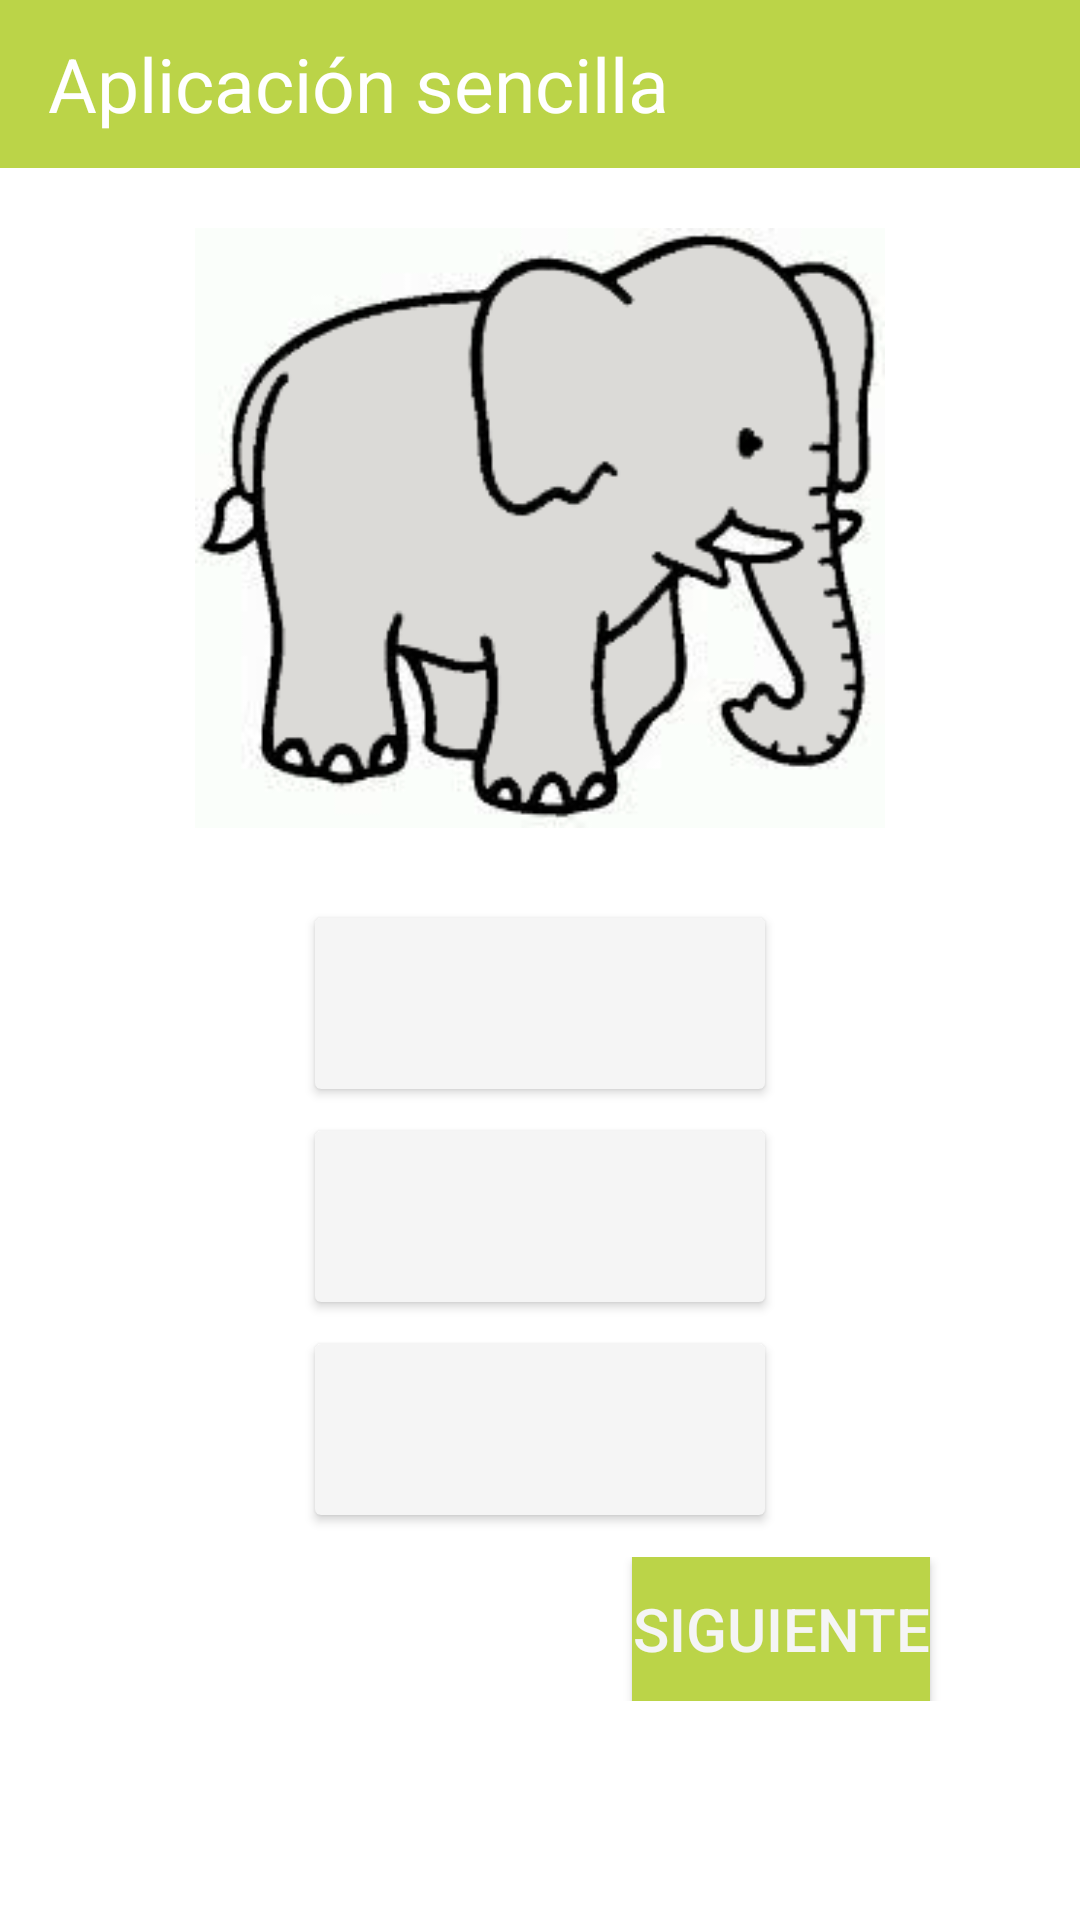

Android layout source for this screen:
<!-- AndroidManifest.xml: application theme AppTheme -->
<!-- res/layout/activity_juguemos.xml -->
<?xml version="1.0" encoding="utf-8"?>
<LinearLayout
    xmlns:android="http://schemas.android.com/apk/res/android"
    android:layout_width="match_parent"
    xmlns:app="http://schemas.android.com/apk/res-auto"
    android:layout_height="match_parent"
    android:layout_gravity="fill"
    android:orientation="vertical">

    <LinearLayout
        android:layout_width="match_parent"
        android:layout_height="match_parent"
        android:background="@color/white"
        android:orientation="vertical">

        <include
            android:id="@+id/myActionBar1"
            layout="@layout/my_app_bar"
            android:layout_width="match_parent"
            android:layout_height="wrap_content" />

        
        <LinearLayout
            android:layout_width="match_parent"
            android:layout_height="wrap_content"
            android:layout_margin="20dp"
            android:elevation="10dp"
            android:gravity="center"
            android:orientation="horizontal">

            <ImageView
                android:id="@+id/imagen"
                android:layout_width="230dp"
                android:layout_height="200dp"
                android:background="@drawable/elefante" />

        </LinearLayout>
        

        <LinearLayout
            android:layout_width="match_parent"
            android:layout_height="wrap_content"
            android:elevation="10dp"
            android:gravity="center"
            android:orientation="vertical">

            <TextView
                android:id="@+id/textC"
                android:layout_width="wrap_content"
                android:layout_height="wrap_content"
                android:text="@string/correcta"
                android:textColor="@color/verde"
                android:textSize="30dp"
                android:visibility="gone" />

            <android.support.v7.widget.CardView
                android:id="@+id/c1"
                android:layout_width="150dp"
                android:layout_height="wrap_content"
                android:layout_marginBottom="4dp"
                android:layout_marginTop="10dp"
                android:elevation="5dp"
                app:cardBackgroundColor="@color/gris_claro">

                <LinearLayout
                    android:layout_width="match_parent"
                    android:layout_height="match_parent"
                    android:layout_margin="15dp"
                    android:orientation="horizontal">

                    <TextView
                        android:id="@+id/resp1"
                        android:gravity="center"
                        android:layout_width="match_parent"
                        android:layout_height="match_parent"
                        android:textSize="20dp"
                        android:textStyle="bold" />

                </LinearLayout>

            </android.support.v7.widget.CardView>

            <android.support.v7.widget.CardView
                android:id="@+id/c2"
                android:layout_width="150dp"
                android:layout_height="wrap_content"
                android:layout_gravity="center"
                android:layout_marginBottom="4dp"
                android:layout_marginTop="10dp"
                android:elevation="5dp"
                app:cardBackgroundColor="@color/gris_claro">

                <LinearLayout
                    android:layout_width="match_parent"
                    android:layout_height="match_parent"
                    android:layout_margin="15dp"
                    android:orientation="horizontal">

                    <TextView
                        android:id="@+id/resp2"
                        android:gravity="center"
                        android:layout_width="match_parent"
                        android:layout_height="match_parent"
                        android:textSize="20dp"
                        android:textStyle="bold" />

                </LinearLayout>

            </android.support.v7.widget.CardView>

            <android.support.v7.widget.CardView
                android:id="@+id/c3"
                android:layout_width="150dp"
                android:layout_height="wrap_content"
                android:layout_gravity="center"
                android:layout_marginBottom="4dp"
                android:layout_marginTop="10dp"
                android:elevation="5dp"
                app:cardBackgroundColor="@color/gris_claro">

                <LinearLayout
                    android:layout_width="match_parent"
                    android:layout_height="match_parent"
                    android:layout_margin="15dp"
                    android:orientation="horizontal">

                    <TextView
                        android:id="@+id/resp3"
                        android:gravity="center"
                        android:layout_width="match_parent"
                        android:layout_height="match_parent"
                        android:textSize="20dp"
                        android:textStyle="bold" />

                </LinearLayout>

            </android.support.v7.widget.CardView>

            <LinearLayout
                android:layout_width="match_parent"
                android:layout_height="wrap_content"
                android:gravity="right"
                android:padding="10dp">

                <Button
                    android:id="@+id/siguiente"
                    android:layout_width="wrap_content"
                    android:layout_height="wrap_content"
                    android:background="@color/colorPrimary"
                    android:text="@string/siguiente"
                    android:textColor="@color/gris_claro"
                    android:textSize="20dp"
                    android:visibility="visible"
                    android:layout_gravity="end"
                    android:layout_marginRight="40dp" />

            </LinearLayout>

        </LinearLayout>

    </LinearLayout>

</LinearLayout>
<!-- res/layout/my_app_bar.xml (included above) -->
<?xml version="1.0" encoding="utf-8"?>
<android.support.v7.widget.Toolbar
    xmlns:android="http://schemas.android.com/apk/res/android"
    xmlns:app="http://schemas.android.com/apk/res-auto"
    android:layout_width="match_parent"
    android:layout_height="?attr/actionBarSize"
    android:background="?attr/colorPrimary"
    android:layout_gravity="fill"
    app:popupTheme="@style/ThemeOverlay.AppCompat.Light"
    app:theme="@style/ThemeOverlay.AppCompat.Dark.ActionBar">

    <LinearLayout
        android:layout_width="match_parent"
        android:layout_height="match_parent"
        android:orientation="horizontal">

        <TextView
            android:id="@+id/titulo_app_bar"
            android:layout_width="wrap_content"
            android:layout_height="match_parent"
            android:gravity="center_vertical"
            android:text="@string/app_name"
            android:textColor="@color/white"
            android:textSize="25dp" />

        <LinearLayout
            android:layout_width="match_parent"
            android:layout_height="match_parent"
            android:orientation="horizontal"
            android:layout_marginRight="10dp"
            android:gravity="right">

            <ImageButton
                android:id="@+id/boton_atras"
                android:layout_width="wrap_content"
                android:layout_height="match_parent"
                android:background="@color/colorPrimary"
                android:src="@drawable/arrow_left_thick" />

        </LinearLayout>

    </LinearLayout>

</android.support.v7.widget.Toolbar>
<!-- resources referenced by this layout -->
<resources>
  <color name="colorPrimary">#bbd448</color>
  <color name="gris_claro">#F5F5F5</color>
  <color name="verde">#00ff00</color>
  <color name="white">#ffffff</color>
  <!-- drawable elefante: png bitmap (drawable, 33027 bytes) -->
  <string name="app_name">Aplicación sencilla</string>
  <string name="correcta">¡Correcto!</string>
  <string name="siguiente">Siguiente</string>
  <style name="AppTheme" parent="Theme.AppCompat.Light.NoActionBar">
          
          <item name="colorPrimary">@color/colorPrimary</item>
          <item name="colorPrimaryDark">@color/colorPrimaryDark</item>
          <item name="colorAccent">@color/colorAccent</item>
      </style>
  <color name="colorPrimaryDark">#96b330</color>
  <color name="colorAccent">#FF4081</color>
</resources>
